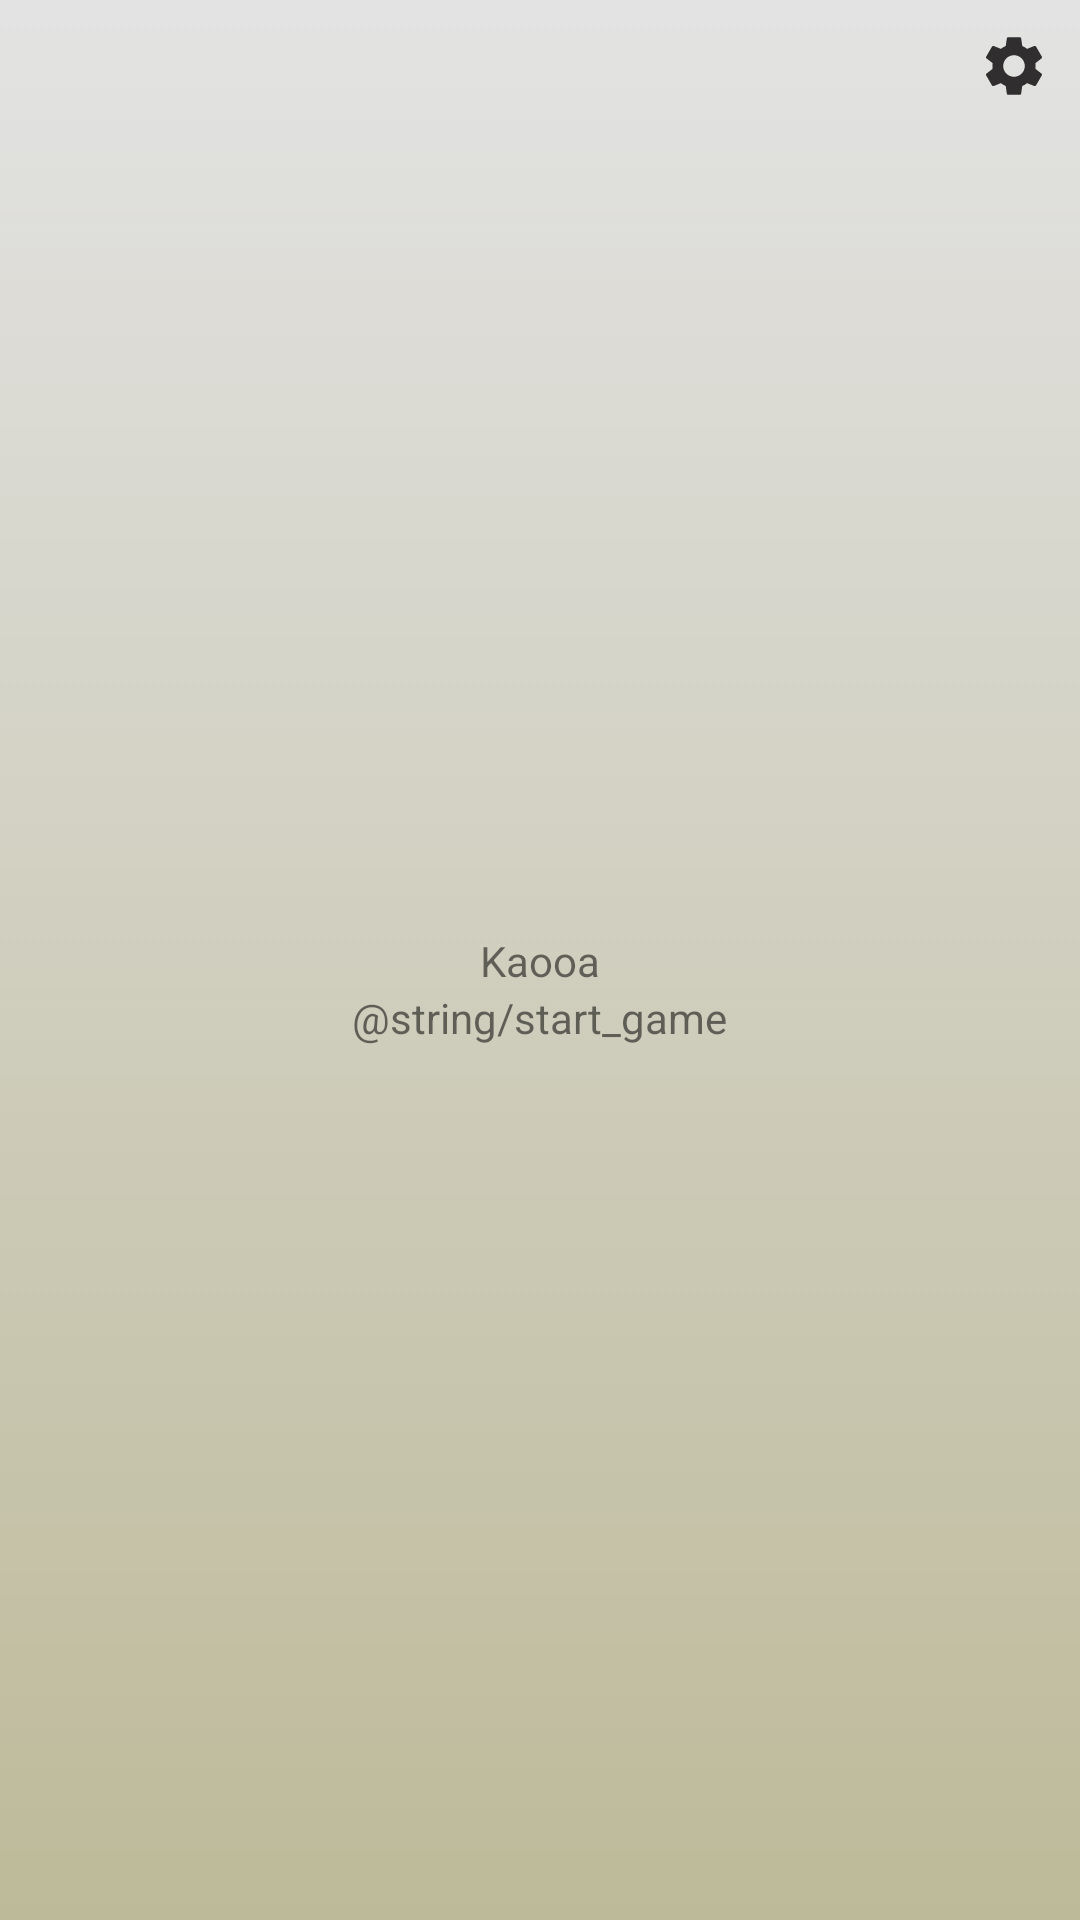

Android layout source for this screen:
<!-- AndroidManifest.xml: application theme Theme.Kaooa -->
<!-- res/layout/page_home.xml -->
<?xml version="1.0" encoding="utf-8"?>
<androidx.constraintlayout.widget.ConstraintLayout xmlns:android="http://schemas.android.com/apk/res/android"
    xmlns:app="http://schemas.android.com/apk/res-auto"
    xmlns:tools="http://schemas.android.com/tools"
    android:layout_width="match_parent"
    android:layout_height="match_parent"
    android:background="@drawable/gradient_background"
    android:padding="@dimen/app_padding"
    tools:context=".HomePage">

    <ImageView
        android:id="@+id/gameSettings"
        android:layout_width="wrap_content"
        android:layout_height="wrap_content"
        android:contentDescription="@string/game_settings"
        android:src="@drawable/ic_game_settings"
        app:layout_constraintEnd_toEndOf="parent"
        app:layout_constraintTop_toTopOf="parent"
        android:onClick="openSettings"/>

    <TextView
        android:id="@+id/gameTitle"
        android:layout_width="wrap_content"
        android:layout_height="wrap_content"
        android:text="@string/app_name"
        app:layout_constraintBottom_toBottomOf="parent"
        app:layout_constraintEnd_toEndOf="parent"
        app:layout_constraintLeft_toLeftOf="parent"
        app:layout_constraintStart_toStartOf="parent"
        app:layout_constraintTop_toTopOf="parent" />

    <TextView
        android:id="@+id/gameStart"
        android:layout_width="wrap_content"
        android:layout_height="wrap_content"
        android:text="@string/start_game"
        app:layout_constraintEnd_toEndOf="parent"
        app:layout_constraintStart_toStartOf="parent"
        app:layout_constraintTop_toBottomOf="@+id/gameTitle" />

</androidx.constraintlayout.widget.ConstraintLayout>
<!-- resources referenced by this layout -->
<resources>
  <dimen name="app_padding">10dp</dimen>
  <!-- drawable gradient_background (drawable) -->
  <?xml version="1.0" encoding="utf-8"?>
  <selector xmlns:android="http://schemas.android.com/apk/res/android">
      <item>
          <shape>
              <gradient android:angle="90" android:startColor="@color/theme_primary_gradient"
                  android:endColor="@color/theme_primary" android:type="linear"/>
          </shape>
      </item>
  </selector>
  <!-- drawable ic_game_settings (drawable) -->
  <vector android:height="24dp" android:tint="#302E2E"
      android:viewportHeight="24" android:viewportWidth="24"
      android:width="24dp" xmlns:android="http://schemas.android.com/apk/res/android">
      <path android:fillColor="@android:color/white" android:pathData="M19.14,12.94c0.04,-0.3 0.06,-0.61 0.06,-0.94c0,-0.32 -0.02,-0.64 -0.07,-0.94l2.03,-1.58c0.18,-0.14 0.23,-0.41 0.12,-0.61l-1.92,-3.32c-0.12,-0.22 -0.37,-0.29 -0.59,-0.22l-2.39,0.96c-0.5,-0.38 -1.03,-0.7 -1.62,-0.94L14.4,2.81c-0.04,-0.24 -0.24,-0.41 -0.48,-0.41h-3.84c-0.24,0 -0.43,0.17 -0.47,0.41L9.25,5.35C8.66,5.59 8.12,5.92 7.63,6.29L5.24,5.33c-0.22,-0.08 -0.47,0 -0.59,0.22L2.74,8.87C2.62,9.08 2.66,9.34 2.86,9.48l2.03,1.58C4.84,11.36 4.8,11.69 4.8,12s0.02,0.64 0.07,0.94l-2.03,1.58c-0.18,0.14 -0.23,0.41 -0.12,0.61l1.92,3.32c0.12,0.22 0.37,0.29 0.59,0.22l2.39,-0.96c0.5,0.38 1.03,0.7 1.62,0.94l0.36,2.54c0.05,0.24 0.24,0.41 0.48,0.41h3.84c0.24,0 0.44,-0.17 0.47,-0.41l0.36,-2.54c0.59,-0.24 1.13,-0.56 1.62,-0.94l2.39,0.96c0.22,0.08 0.47,0 0.59,-0.22l1.92,-3.32c0.12,-0.22 0.07,-0.47 -0.12,-0.61L19.14,12.94zM12,15.6c-1.98,0 -3.6,-1.62 -3.6,-3.6s1.62,-3.6 3.6,-3.6s3.6,1.62 3.6,3.6S13.98,15.6 12,15.6z"/>
  </vector>
  <string name="app_name">Kaooa</string>
  <style name="Theme.Kaooa" parent="Theme.MaterialComponents.DayNight.DarkActionBar">
          
          <item name="colorPrimary">@color/purple_500</item>
          <item name="colorPrimaryVariant">@color/purple_700</item>
          <item name="colorOnPrimary">@color/white</item>
          
          <item name="colorSecondary">@color/teal_200</item>
          <item name="colorSecondaryVariant">@color/teal_700</item>
          <item name="colorOnSecondary">@color/black</item>
          
          <item name="android:statusBarColor" tools:targetApi="l">?attr/colorPrimaryVariant</item>
          
      </style>
  <color name="theme_primary_gradient">#BDBA99</color>
  <color name="theme_primary">#E3E3E3</color>
  <color name="purple_500">#FF6200EE</color>
  <color name="purple_700">#FF3700B3</color>
  <color name="white">#FFFFFFFF</color>
  <color name="teal_200">#FF03DAC5</color>
  <color name="teal_700">#FF018786</color>
  <color name="black">#FF000000</color>
</resources>
